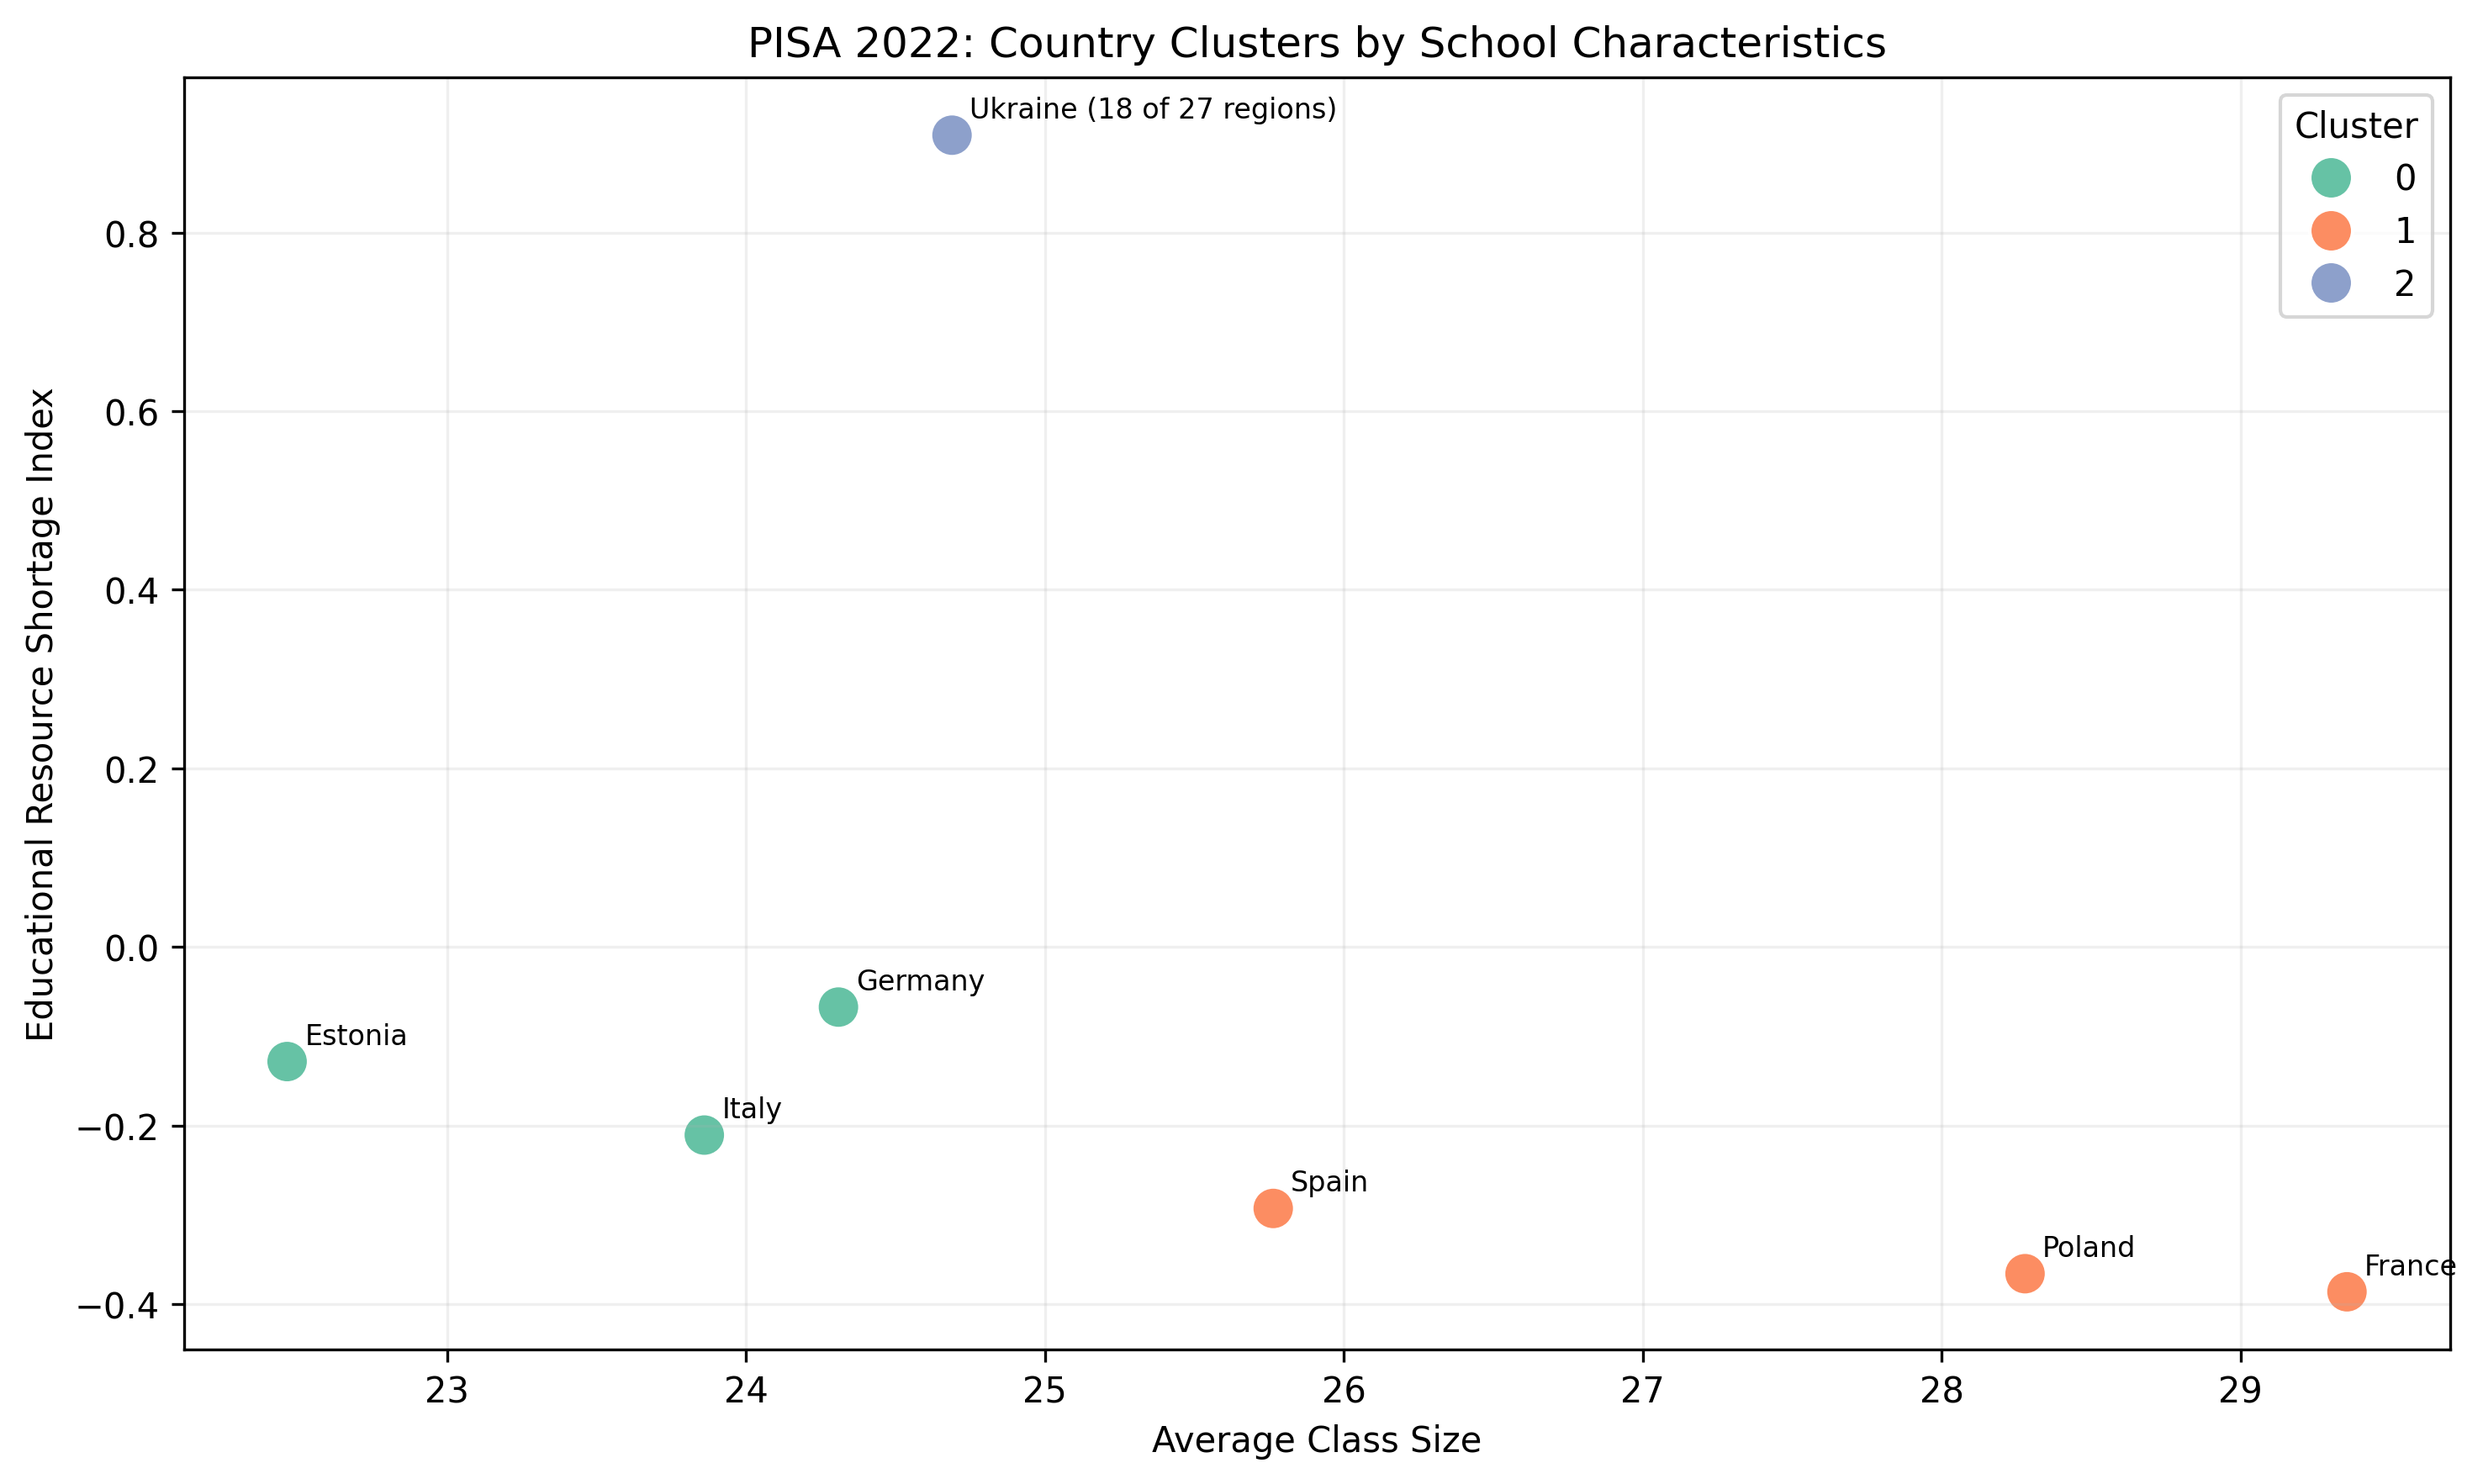

The file beside this chart, header and first rows:
Country, CLSIZE, EDUSHORT, STAFFSHORT, SCH_ESCS, Cluster
Germany, 24.31, -0.06742, 0.4269, -0.165, 0
Spain, 25.76, -0.293, -0.0497, -0.01639, 1
Estonia, 22.46, -0.1284, 0.2833, 0.149, 0
France, 29.36, -0.3863, 0.6074, -0.005723, 1
Italy, 23.86, -0.2108, 0.5232, -0.09921, 0
Poland, 28.28, -0.3661, -0.5224, -0.1103, 1
Ukraine (18 of 27 regions), 24.69, 0.9093, -0.1132, -0.3391, 2
